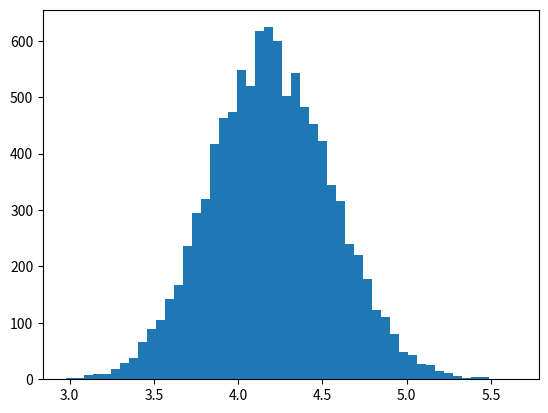

This chart was generated by the following Python code:
#!/usr/local/bin/ipython -i
"""
Frequency distribution of random samples (variable size), collected 
random times (variable number of groups), for specified score.
"""
from random import random
import matplotlib.pyplot as plt

# generate 4 scores for specified probability (species rarity weight)
def random_score():
    x = random()
    if x < 0.6: return 0
    if x < 0.8: return 3
    if x < 0.9: return 9
    return 27 

# generate scores for m times (number of species per plot)
def random_scores(m):
    return [random_score() for j in range(m)]

# generic mean calculation function
# used to calculate mean score for sample m
def mean(x):
    return float(sum(x))/len(x)

# generate means of random scores by defining: 
# group size = sample size of species pool
# number of group = number of sampling
def random_means(group_size,number_of_groups):
    return [mean(random_scores(group_size)) for i in range(number_of_groups)]

# generate histogram
plt.hist(random_means(500,10000), bins=50)
plt.show()

